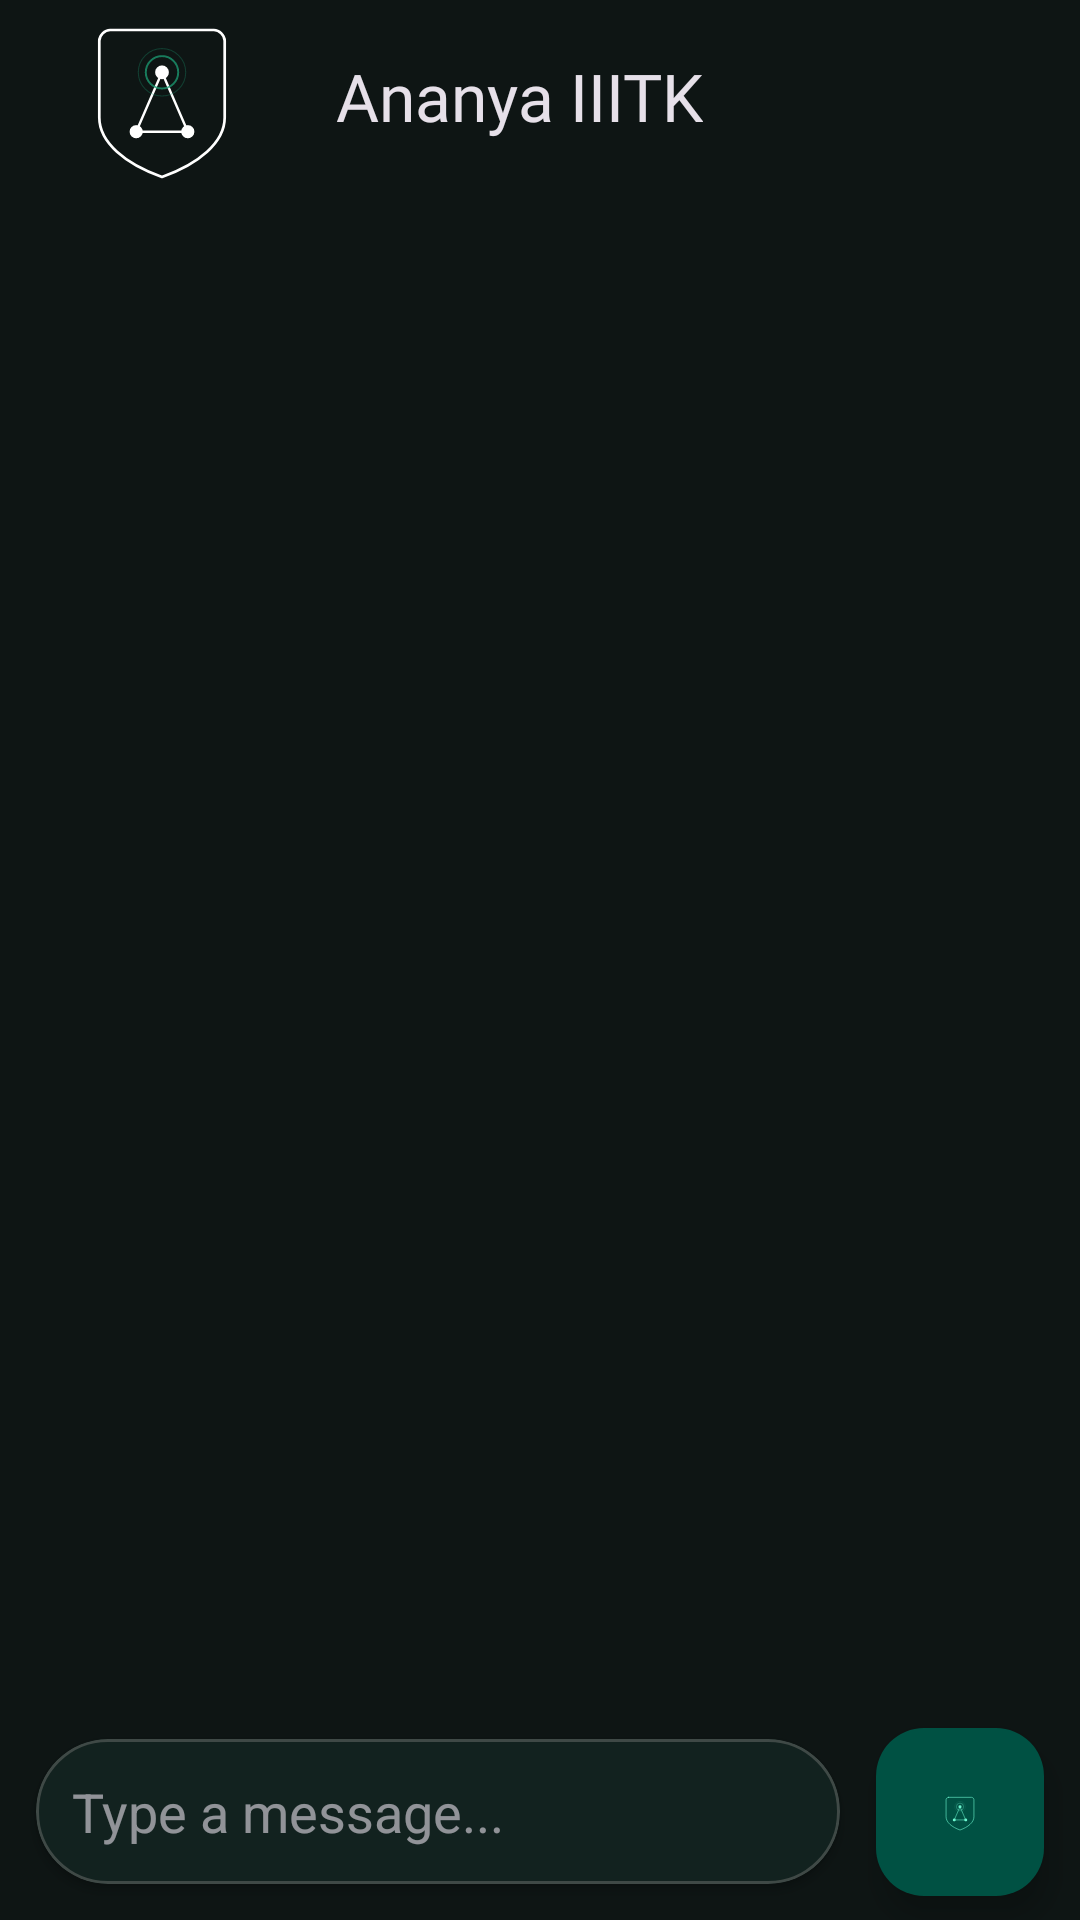

Android layout source for this screen:
<!-- AndroidManifest.xml: application theme Theme.PeerDroid -->
<!-- res/layout/activity_chat_detail.xml -->
<?xml version="1.0" encoding="utf-8"?>
<androidx.constraintlayout.widget.ConstraintLayout
    xmlns:android="http://schemas.android.com/apk/res/android"
    xmlns:app="http://schemas.android.com/apk/res-auto"
    xmlns:tools="http://schemas.android.com/tools"
    android:layout_width="match_parent"
    android:layout_height="match_parent"
    tools:ignore="MissingClass">

    <com.google.android.material.appbar.MaterialToolbar
        android:id="@+id/chatToolbar"
        android:layout_width="match_parent"
        android:layout_height="?attr/actionBarSize"
        app:layout_constraintTop_toTopOf="parent"
        app:navigationIcon="@drawable/ic_launcher_foreground"
        app:title="Ananya IIITK" />

    <androidx.recyclerview.widget.RecyclerView
        android:id="@+id/messageRecyclerView"
        android:layout_width="0dp"
        android:layout_height="0dp"
        app:layout_constraintTop_toBottomOf="@id/chatToolbar"
        app:layout_constraintBottom_toTopOf="@id/inputCard"
        app:layout_constraintStart_toStartOf="parent"
        app:layout_constraintEnd_toEndOf="parent" />

    <com.google.android.material.card.MaterialCardView
        android:id="@+id/inputCard"
        android:layout_width="0dp"
        android:layout_height="wrap_content"
        android:layout_margin="12dp"
        app:cardCornerRadius="24dp"
        app:cardElevation="2dp"
        app:layout_constraintBottom_toBottomOf="parent"
        app:layout_constraintStart_toStartOf="parent"
        app:layout_constraintEnd_toStartOf="@id/btnSend">

        <EditText
            android:id="@+id/etMessage"
            android:layout_width="match_parent"
            android:layout_height="wrap_content"
            android:background="@android:color/transparent"
            android:hint="Type a message..."
            android:padding="12dp"
            android:importantForAutofill="no"
            android:inputType="textShortMessage" />
    </com.google.android.material.card.MaterialCardView>

    <com.google.android.material.floatingactionbutton.FloatingActionButton
        android:id="@+id/btnSend"
        android:layout_width="wrap_content"
        android:layout_height="wrap_content"
        android:layout_marginEnd="12dp"
        app:fabSize="mini"
        app:layout_constraintBottom_toBottomOf="@id/inputCard"
        app:layout_constraintTop_toTopOf="@id/inputCard"
        app:layout_constraintEnd_toEndOf="parent"
        app:srcCompat="@drawable/ic_launcher_foreground" />

</androidx.constraintlayout.widget.ConstraintLayout>
<!-- resources referenced by this layout -->
<resources>
  <color name="md_theme_dark_primary">#4EDAB4</color>
  <color name="md_theme_dark_onPrimary">#00382D</color>
  <color name="md_theme_dark_primaryContainer">#005143</color>
  <color name="md_theme_dark_onPrimaryContainer">#6CF7D0</color>
  <color name="md_theme_dark_secondary">#B1CCC5</color>
  <color name="md_theme_dark_onSecondary">#1C3531</color>
  <color name="md_theme_dark_secondaryContainer">#334B47</color>
  <color name="md_theme_dark_onSecondaryContainer">#CDE8E1</color>
  <color name="md_theme_dark_tertiary">#7FCFEA</color>
  <color name="md_theme_dark_onTertiary">#003544</color>
  <color name="md_theme_dark_tertiaryContainer">#004D62</color>
  <color name="md_theme_dark_onTertiaryContainer">#B3EBFF</color>
  <color name="md_theme_dark_background">#0E1514</color>
  <color name="md_theme_dark_onBackground">#DCE4E1</color>
  <color name="md_theme_dark_surface">#0E1514</color>
  <color name="md_theme_dark_onSurface">#DCE4E1</color>
  <color name="md_theme_dark_surfaceVariant">#3F4946</color>
  <color name="md_theme_dark_onSurfaceVariant">#BEC9C6</color>
  <color name="md_theme_dark_error">#FFB4AB</color>
  <color name="md_theme_dark_onError">#690005</color>
  <color name="md_theme_dark_errorContainer">#93000A</color>
  <color name="md_theme_dark_onErrorContainer">#FFDAD6</color>
  <color name="md_theme_dark_outline">#889390</color>
  <color name="md_theme_dark_outlineVariant">#3F4946</color>
  <style name="TextAppearance.PeerDroid.HeadlineMedium" parent="TextAppearance.Material3.HeadlineMedium">
          <item name="fontFamily">@font/space_grotesk</item>
          <item name="android:fontFamily">@font/space_grotesk</item>
          <item name="android:fontWeight">600</item>
      </style>
  <style name="TextAppearance.PeerDroid.TitleLarge" parent="TextAppearance.Material3.TitleLarge">
          <item name="fontFamily">@font/space_grotesk</item>
          <item name="android:fontFamily">@font/space_grotesk</item>
          <item name="android:fontWeight">600</item>
      </style>
  <style name="TextAppearance.PeerDroid.TitleMedium" parent="TextAppearance.Material3.TitleMedium">
          <item name="fontFamily">@font/space_grotesk</item>
          <item name="android:fontFamily">@font/space_grotesk</item>
          <item name="android:fontWeight">500</item>
      </style>
  <style name="TextAppearance.PeerDroid.LabelLarge" parent="TextAppearance.Material3.LabelLarge">
          <item name="fontFamily">@font/space_grotesk</item>
          <item name="android:fontFamily">@font/space_grotesk</item>
          <item name="android:fontWeight">600</item>
          <item name="android:letterSpacing">0.04</item>
      </style>
  <style name="TextAppearance.PeerDroid.LabelMedium" parent="TextAppearance.Material3.LabelMedium">
          <item name="fontFamily">@font/space_grotesk</item>
          <item name="android:fontFamily">@font/space_grotesk</item>
          <item name="android:fontWeight">500</item>
          <item name="android:letterSpacing">0.06</item>
      </style>
  <style name="TextAppearance.PeerDroid.LabelSmall" parent="TextAppearance.Material3.LabelSmall">
          <item name="fontFamily">@font/space_grotesk</item>
          <item name="android:fontFamily">@font/jetbrains_mono</item>
          <item name="android:textAllCaps">false</item>
          <item name="android:letterSpacing">0.08</item>
      </style>
  <style name="ShapeAppearance.PeerDroid.Small" parent="ShapeAppearance.Material3.SmallComponent">
          <item name="cornerFamily">rounded</item>
          <item name="cornerSize">6dp</item>
      </style>
  <style name="ShapeAppearance.PeerDroid.Medium" parent="ShapeAppearance.Material3.MediumComponent">
          <item name="cornerFamily">rounded</item>
          <item name="cornerSize">12dp</item>
      </style>
  <style name="ShapeAppearance.PeerDroid.Large" parent="ShapeAppearance.Material3.LargeComponent">
          <item name="cornerFamily">rounded</item>
          <item name="cornerSize">16dp</item>
      </style>
</resources>
